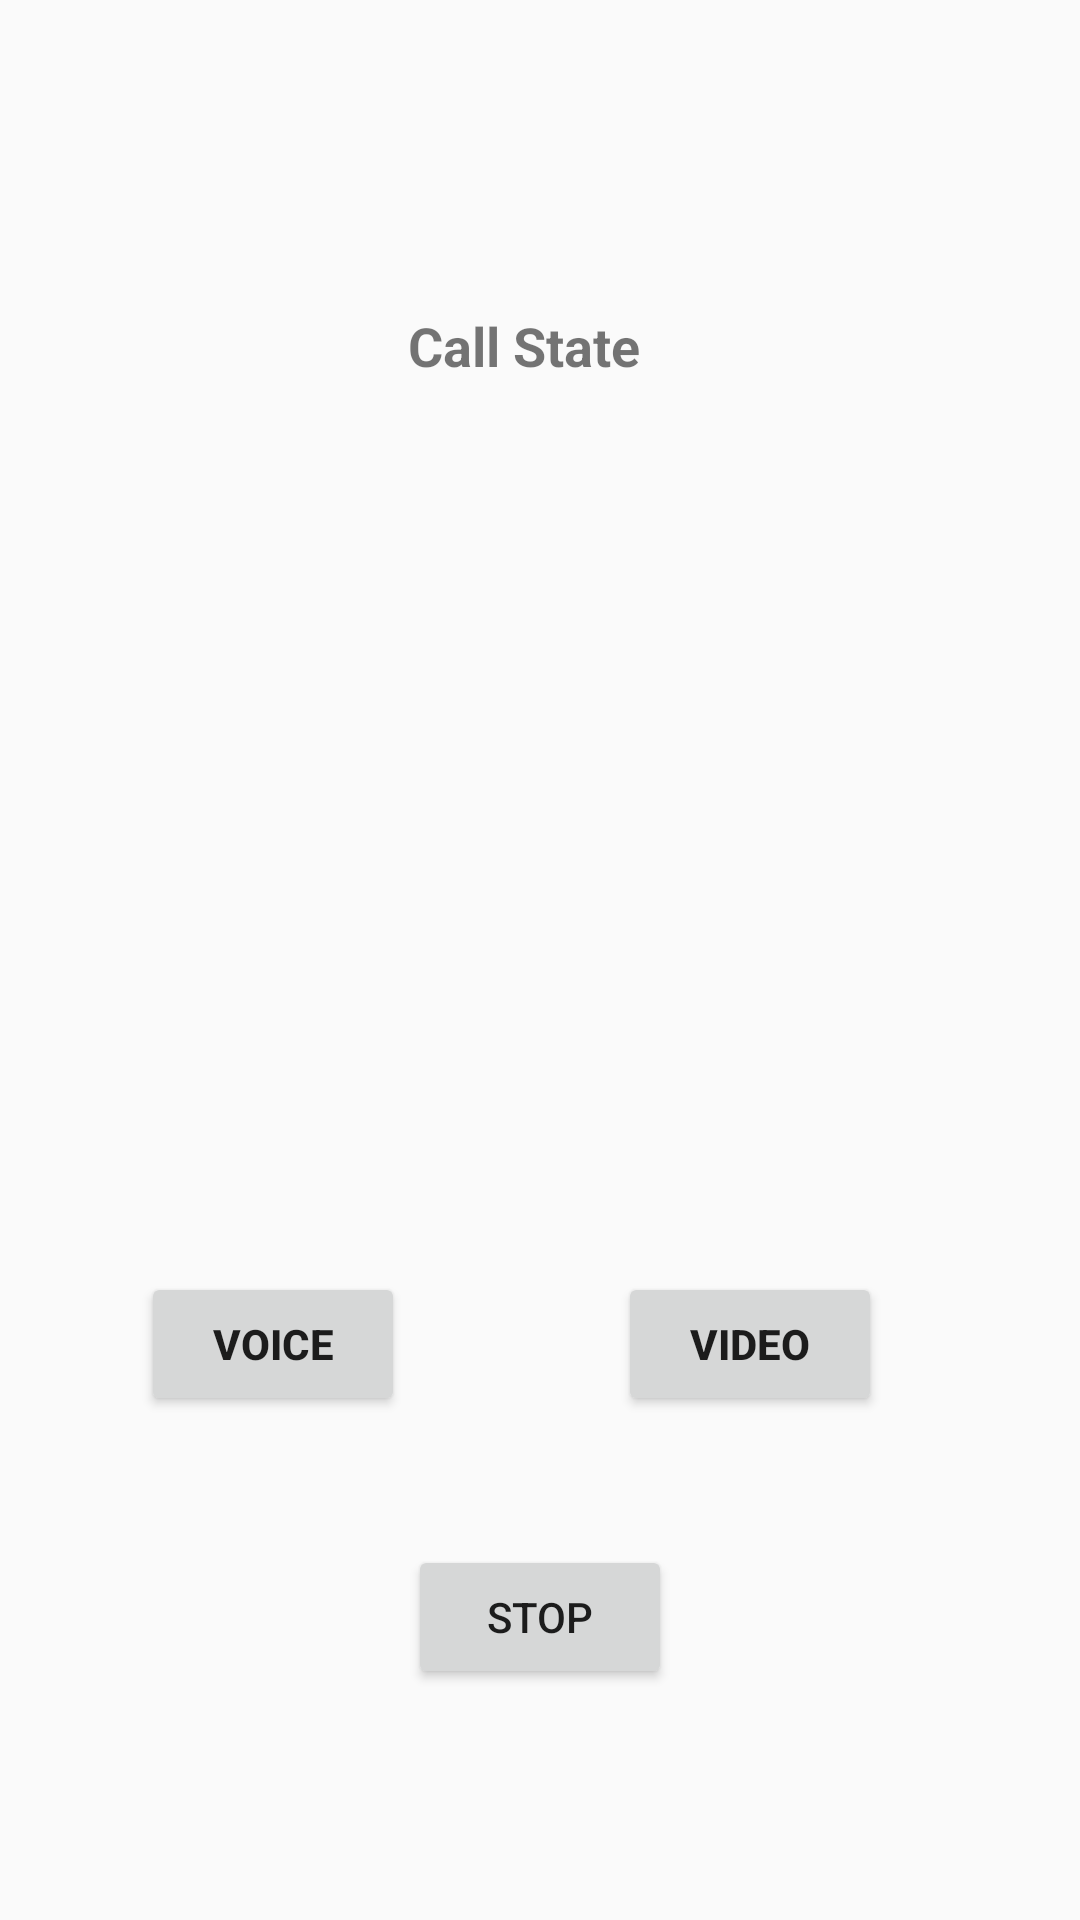

The Android layout XML behind this screen, and the referenced resources:
<!-- AndroidManifest.xml: application theme AppTheme -->
<!-- res/layout/activity_sinch.xml -->
<?xml version="1.0" encoding="utf-8"?>
<RelativeLayout xmlns:android="http://schemas.android.com/apk/res/android"
    xmlns:app="http://schemas.android.com/apk/res-auto"
    xmlns:tools="http://schemas.android.com/tools"
    android:layout_width="match_parent"
    android:layout_height="match_parent"
    tools:context=".SinchActivity">

    <Button
        android:id="@+id/voice_call"
        android:layout_width="wrap_content"
        android:layout_height="wrap_content"
        android:layout_alignParentBottom="true"
        android:layout_alignParentStart="true"
        android:layout_marginBottom="168dp"
        android:layout_marginStart="47dp"
        android:text="voice"
        android:textStyle="bold" />

    <Button
        android:id="@+id/video_call"
        android:layout_width="wrap_content"
        android:layout_height="wrap_content"
        android:layout_alignParentEnd="true"
        android:layout_alignTop="@+id/voice_call"
        android:layout_marginEnd="66dp"
        android:text="video"
        android:textStyle="bold" />

    <Button
        android:id="@+id/stop_calling"
        android:layout_width="wrap_content"
        android:layout_height="wrap_content"
        android:layout_alignParentBottom="true"
        android:layout_centerHorizontal="true"
        android:layout_marginBottom="77dp"
        android:text="stop" />

    <TextView
        android:id="@+id/callState"
        android:layout_width="wrap_content"
        android:layout_height="wrap_content"
        android:layout_alignParentTop="true"
        android:layout_alignStart="@+id/stop_calling"
        android:layout_marginTop="103dp"
        android:text="Call State"
        android:textSize="18sp"
        android:textStyle="bold" />
</RelativeLayout>
<!-- resources referenced by this layout -->
<resources>
  <style name="AppTheme" parent="Theme.AppCompat.Light.NoActionBar">
          
          <item name="colorPrimary">@color/colorPrimary</item>
          <item name="colorPrimaryDark">@color/colorPrimaryDark</item>
          <item name="colorAccent">@color/colorAccent</item>
      </style>
  <color name="colorPrimary">#fd6c93</color>
  <color name="colorPrimaryDark">#fd6c93</color>
  <color name="colorAccent">#ffffff</color>
</resources>
